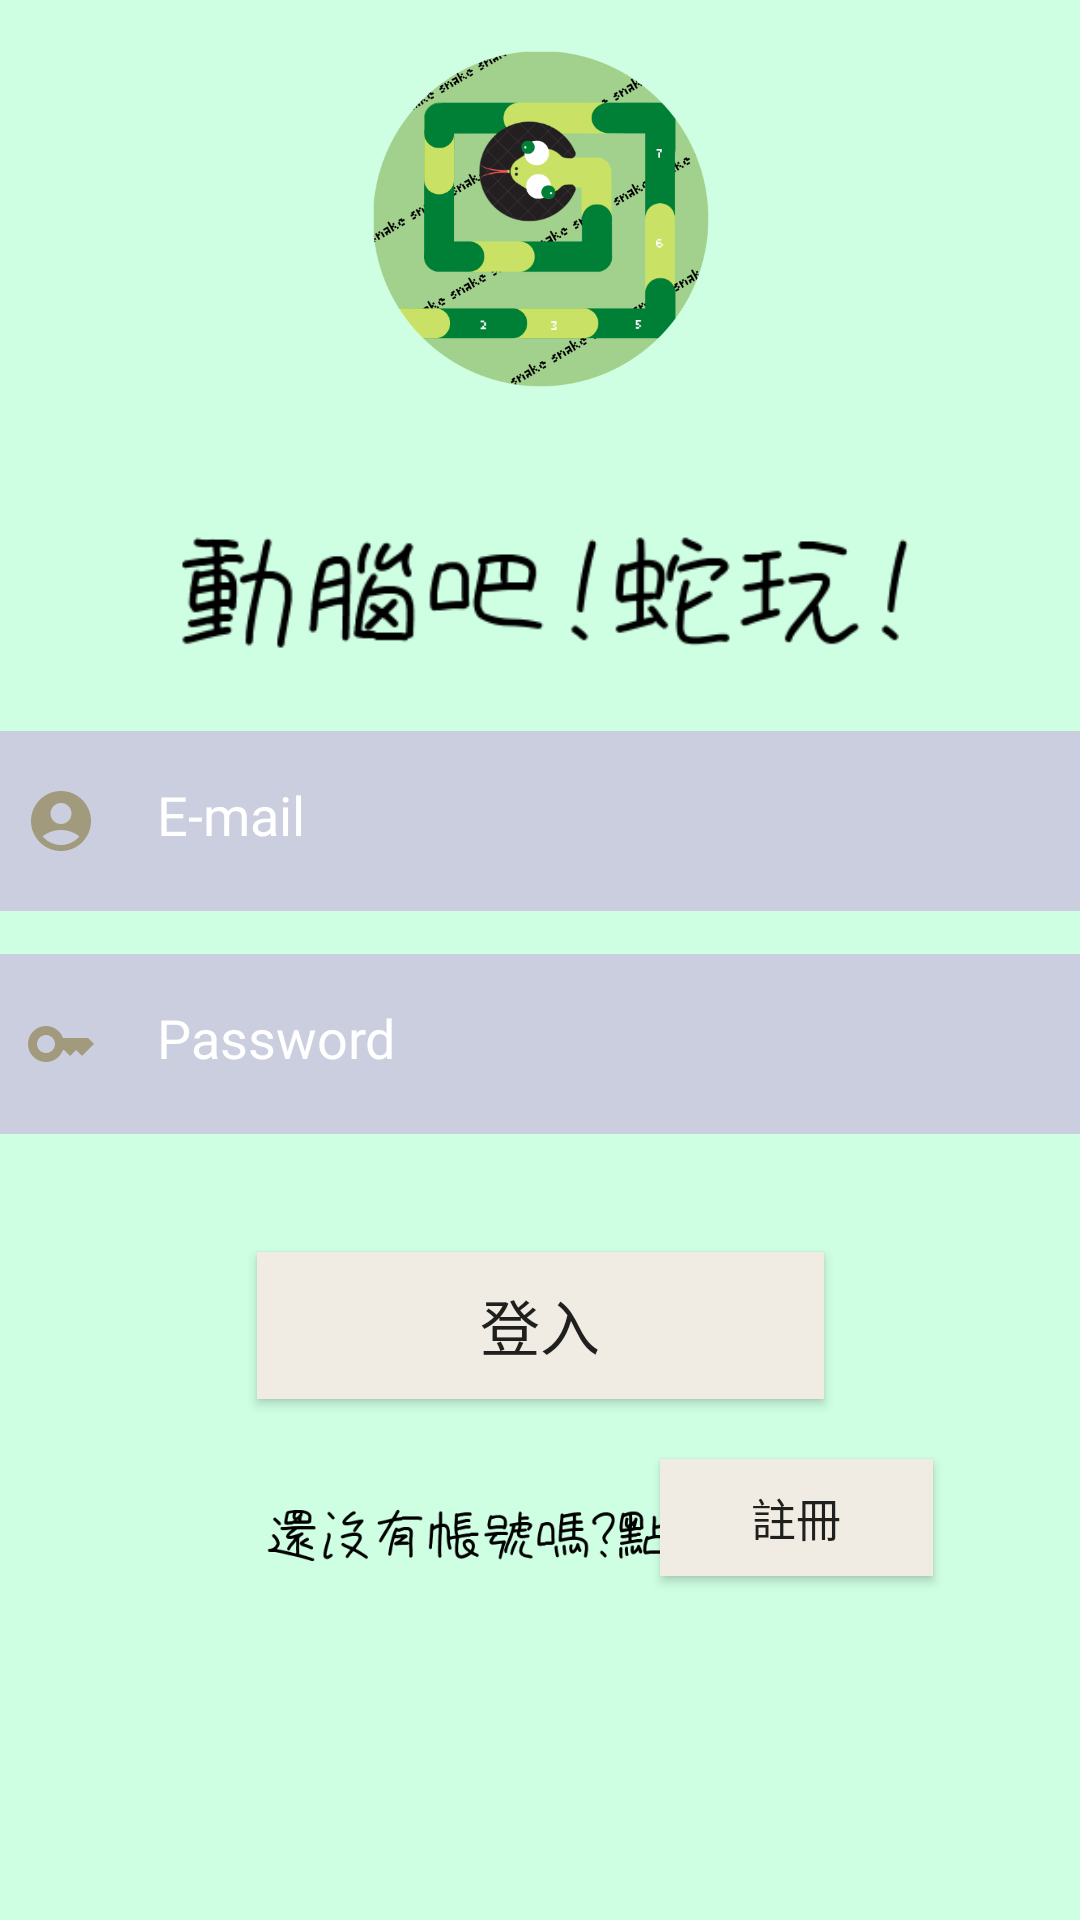

The Android layout XML behind this screen, and the referenced resources:
<!-- AndroidManifest.xml: application theme Theme.SnakeGame -->
<!-- res/layout/activity_login.xml -->
<?xml version="1.0" encoding="utf-8"?>
<androidx.constraintlayout.widget.ConstraintLayout xmlns:android="http://schemas.android.com/apk/res/android"
    xmlns:app="http://schemas.android.com/apk/res-auto"
    xmlns:tools="http://schemas.android.com/tools"
    android:layout_width="match_parent"
    android:layout_height="match_parent"
    android:background="#CEFFE2"
    tools:context=".login">

    <EditText
        android:id="@+id/username"
        android:layout_width="382dp"
        android:layout_height="60dp"
        android:layout_alignParentStart="true"
        android:layout_alignParentTop="true"
        android:layout_alignParentEnd="true"
        android:background="#CACEDE"
        android:drawableLeft="@drawable/ic_baseline_account_circle_24"
        android:drawablePadding="20dp"
        android:hint="E-mail"
        android:padding="20dp"
        android:textColor="@color/white"
        android:textColorHint="@color/white"
        app:layout_constraintBottom_toBottomOf="parent"
        app:layout_constraintEnd_toEndOf="parent"
        app:layout_constraintHorizontal_bias="0.551"
        app:layout_constraintStart_toStartOf="parent"
        app:layout_constraintTop_toTopOf="parent"
        app:layout_constraintVertical_bias="0.42" />

    <EditText
        android:id="@+id/password"
        android:layout_width="382dp"
        android:layout_height="60dp"
        android:layout_alignParentStart="true"
        android:layout_alignParentEnd="true"
        android:background="#CACEDE"
        android:drawableLeft="@drawable/ic_baseline_key_24"
        android:drawablePadding="20dp"
        android:hint="Password"
        android:inputType="textPassword"
        android:padding="20dp"
        android:textColor="@color/white"
        android:textColorHint="@color/white"
        app:layout_constraintBottom_toBottomOf="parent"
        app:layout_constraintEnd_toEndOf="parent"
        app:layout_constraintHorizontal_bias="0.551"
        app:layout_constraintStart_toStartOf="parent"
        app:layout_constraintTop_toTopOf="parent"
        app:layout_constraintVertical_bias="0.548" />

    <ImageView
        android:id="@+id/imageView"
        android:layout_width="565dp"
        android:layout_height="124dp"
        app:layout_constraintBottom_toBottomOf="parent"
        app:layout_constraintEnd_toEndOf="parent"
        app:layout_constraintStart_toStartOf="parent"
        app:layout_constraintTop_toTopOf="parent"
        app:layout_constraintVertical_bias="0.26"
        app:srcCompat="@drawable/text2" />

    <ImageView
        android:id="@+id/imageView3"
        android:layout_width="112dp"
        android:layout_height="122dp"
        app:layout_constraintBottom_toTopOf="@+id/imageView"
        app:layout_constraintEnd_toEndOf="parent"
        app:layout_constraintHorizontal_bias="0.501"
        app:layout_constraintStart_toStartOf="parent"
        app:layout_constraintTop_toTopOf="parent"
        app:layout_constraintVertical_bias="1.0"
        app:srcCompat="@drawable/snake_pic2" />


    <Button
        android:id="@+id/button2"
        android:layout_width="189dp"
        android:layout_height="49dp"
        android:background="#F0ECE4"
        android:text="登入"
        android:textSize="20sp"
        app:layout_constraintBottom_toBottomOf="parent"
        app:layout_constraintEnd_toEndOf="parent"
        app:layout_constraintStart_toStartOf="parent"
        app:layout_constraintTop_toTopOf="parent"
        app:layout_constraintVertical_bias="0.706" />

    <Button
        android:id="@+id/button3"
        android:layout_width="91dp"
        android:layout_height="39dp"
        android:background="#F0ECE4"
        android:text="註冊"
        android:textSize="15sp"
        app:layout_constraintBottom_toBottomOf="parent"
        app:layout_constraintEnd_toEndOf="parent"
        app:layout_constraintHorizontal_bias="0.818"
        app:layout_constraintStart_toStartOf="parent"
        app:layout_constraintTop_toTopOf="parent"
        app:layout_constraintVertical_bias="0.809" />

    <ImageView
        android:id="@+id/imageView5"
        android:layout_width="294dp"
        android:layout_height="54dp"
        app:layout_constraintBottom_toBottomOf="parent"
        app:layout_constraintEnd_toEndOf="parent"
        app:layout_constraintHorizontal_bias="0.256"
        app:layout_constraintStart_toStartOf="parent"
        app:layout_constraintTop_toBottomOf="@+id/button2"
        app:layout_constraintVertical_bias="0.143"
        app:srcCompat="@drawable/text3" />

    <TextView
        android:id="@+id/textView"
        android:layout_width="385dp"
        android:layout_height="41dp"
        app:layout_constraintBottom_toBottomOf="parent"
        app:layout_constraintEnd_toEndOf="parent"
        app:layout_constraintHorizontal_bias="0.615"
        app:layout_constraintStart_toStartOf="parent"
        app:layout_constraintTop_toTopOf="parent"
        app:layout_constraintVertical_bias="0.639" />

</androidx.constraintlayout.widget.ConstraintLayout>
<!-- resources referenced by this layout -->
<resources>
  <!-- drawable ic_baseline_account_circle_24 (drawable) -->
  <vector android:height="24dp" android:tint="#A29A7D"
      android:viewportHeight="24" android:viewportWidth="24"
      android:width="24dp" xmlns:android="http://schemas.android.com/apk/res/android">
      <path android:fillColor="@android:color/white" android:pathData="M12,2C6.48,2 2,6.48 2,12s4.48,10 10,10s10,-4.48 10,-10S17.52,2 12,2zM12,6c1.93,0 3.5,1.57 3.5,3.5S13.93,13 12,13s-3.5,-1.57 -3.5,-3.5S10.07,6 12,6zM12,20c-2.03,0 -4.43,-0.82 -6.14,-2.88C7.55,15.8 9.68,15 12,15s4.45,0.8 6.14,2.12C16.43,19.18 14.03,20 12,20z"/>
  </vector>
  <!-- drawable ic_baseline_key_24 (drawable) -->
  <vector android:height="24dp" android:tint="#A29A7D"
      android:viewportHeight="24" android:viewportWidth="24"
      android:width="24dp" xmlns:android="http://schemas.android.com/apk/res/android">
      <path android:fillColor="@android:color/white" android:pathData="M21,10h-8.35C11.83,7.67 9.61,6 7,6c-3.31,0 -6,2.69 -6,6s2.69,6 6,6c2.61,0 4.83,-1.67 5.65,-4H13l2,2l2,-2l2,2l4,-4.04L21,10zM7,15c-1.65,0 -3,-1.35 -3,-3c0,-1.65 1.35,-3 3,-3s3,1.35 3,3C10,13.65 8.65,15 7,15z"/>
  </vector>
  <!-- drawable snake_pic2: png bitmap (drawable, 68939 bytes) -->
  <!-- drawable text2: png bitmap (drawable, 11132 bytes) -->
  <!-- drawable text3: png bitmap (drawable, 15552 bytes) -->
  <style name="Theme.SnakeGame" parent="Theme.MaterialComponents.DayNight.DarkActionBar.Bridge">
          
          <item name="colorPrimary">@color/purple_500</item>
          <item name="colorPrimaryVariant">@color/purple_700</item>
          <item name="colorOnPrimary">@color/white</item>
          
          <item name="colorSecondary">@color/teal_200</item>
          <item name="colorSecondaryVariant">@color/teal_700</item>
          <item name="colorOnSecondary">@color/black</item>
          
          <item name="android:statusBarColor" tools:targetApi="l">?attr/colorPrimaryVariant</item>
          
      </style>
  <!-- not gathered from this repository: default colours our renderer supplied (Android Studio template values) -->
  <color name="purple_500">#FF6200EE</color>
  <color name="purple_700">#FF3700B3</color>
  <color name="teal_200">#FF03DAC5</color>
  <color name="teal_700">#FF018786</color>
  <color name="black">#FF000000</color>
  <color name="white">#FFFFFFFF</color>
</resources>
